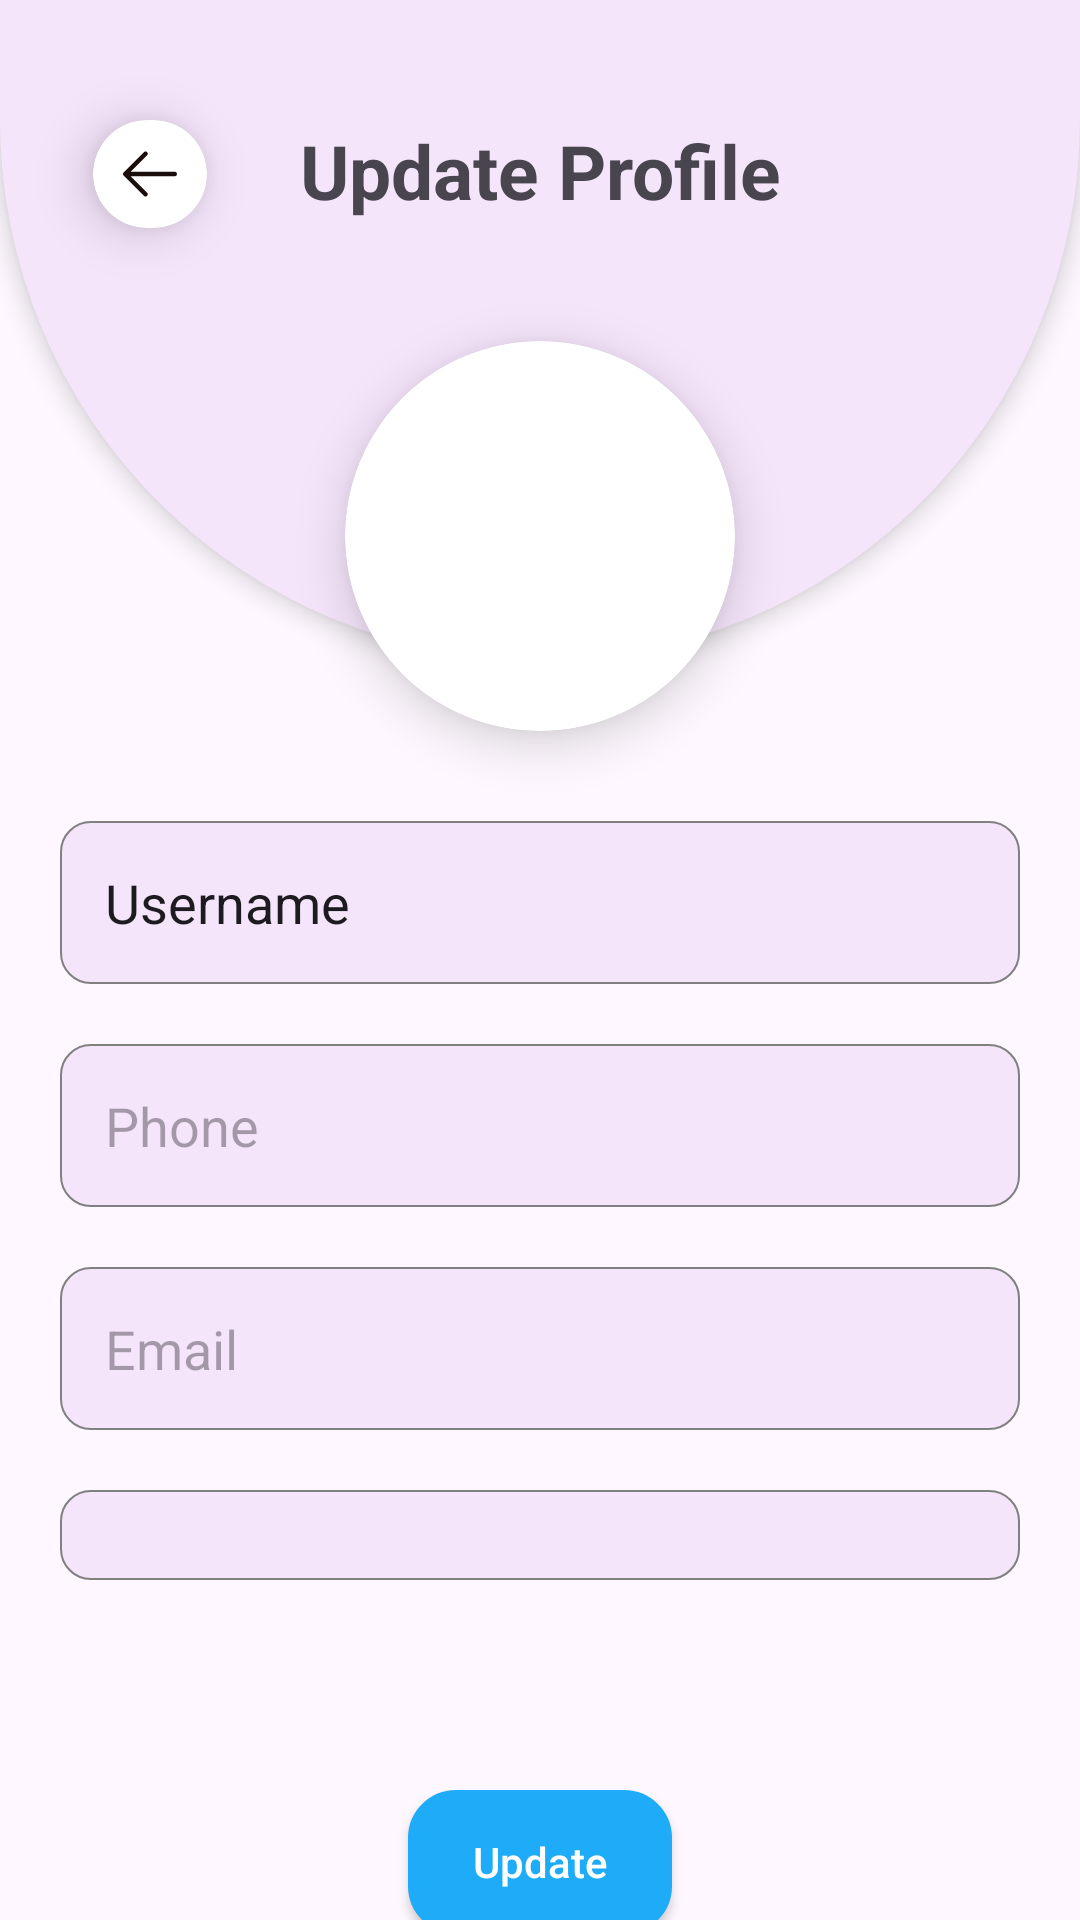

The Android layout XML behind this screen, and the referenced resources:
<!-- AndroidManifest.xml: application theme Theme.EBook -->
<!-- res/layout/activity_update_user.xml -->
<?xml version="1.0" encoding="utf-8"?>
<androidx.constraintlayout.widget.ConstraintLayout xmlns:android="http://schemas.android.com/apk/res/android"
    xmlns:app="http://schemas.android.com/apk/res-auto"
    xmlns:tools="http://schemas.android.com/tools"
    android:id="@+id/main"
    android:layout_width="match_parent"
    android:layout_height="match_parent"
    tools:context=".userscreens.UpdateUserActivity">

    <androidx.cardview.widget.CardView
        android:id="@+id/backCard"
        android:layout_marginTop="40dp"
        android:layout_width="wrap_content"
        android:layout_height="wrap_content"
        app:cardCornerRadius="20dp"
        app:cardElevation="10dp"
        app:layout_constraintEnd_toStartOf="@+id/bookCategoryTV"
        app:layout_constraintStart_toStartOf="parent"
        app:layout_constraintTop_toTopOf="parent">

        <ImageView
            android:layout_width="wrap_content"
            android:layout_height="wrap_content"
            android:layout_gravity="center"
            android:layout_margin="10dp"
            android:src="@drawable/back_icon" />

    </androidx.cardview.widget.CardView>

    <View
        android:id="@+id/view3"
        android:layout_width="match_parent"
        android:layout_height="220dp"
        android:background="@drawable/top_half_oval"
        android:elevation="5dp"
        app:layout_constraintEnd_toEndOf="parent"
        app:layout_constraintStart_toStartOf="parent"
        app:layout_constraintTop_toTopOf="parent" />

    <TextView
        android:id="@+id/bookCategoryTV"
        android:layout_width="wrap_content"
        android:layout_height="wrap_content"
        android:layout_marginTop="40dp"
        android:elevation="10dp"
        android:text="Update Profile"
        android:textSize="25sp"
        android:textStyle="bold"
        app:layout_constraintEnd_toEndOf="parent"
        app:layout_constraintStart_toStartOf="parent"
        app:layout_constraintTop_toTopOf="parent" />

    <androidx.cardview.widget.CardView
        android:id="@+id/imageCV"
        android:layout_width="130dp"
        android:layout_height="130dp"
        android:layout_marginHorizontal="20dp"
        android:layout_marginTop="40dp"
        app:cardCornerRadius="100dp"
        app:cardElevation="10dp"
        app:layout_constraintEnd_toEndOf="parent"
        app:layout_constraintStart_toStartOf="parent"
        app:layout_constraintTop_toBottomOf="@+id/bookCategoryTV">

        <com.google.android.material.imageview.ShapeableImageView
            android:id="@+id/profileSIV"
            style="@style/RoundedImageView"
            android:layout_width="match_parent"
            android:layout_height="match_parent"
            android:scaleType="centerCrop" />

    </androidx.cardview.widget.CardView>

    <androidx.appcompat.widget.AppCompatEditText
        android:id="@+id/userNameET"
        android:layout_width="match_parent"
        android:layout_height="wrap_content"
        android:layout_marginHorizontal="20dp"
        android:layout_marginTop="30dp"
        android:background="@drawable/edit_text_bg"
        android:text="Username"
        android:padding="15dp"
        app:layout_constraintEnd_toEndOf="parent"
        app:layout_constraintStart_toStartOf="parent"
        app:layout_constraintTop_toBottomOf="@+id/imageCV" />

    <androidx.appcompat.widget.AppCompatEditText
        android:id="@+id/phoneET"
        android:layout_width="match_parent"
        android:layout_height="wrap_content"
        android:layout_marginHorizontal="20dp"
        android:layout_marginTop="20dp"
        android:inputType="number"
        android:background="@drawable/edit_text_bg"
        android:hint="Phone"
        android:padding="15dp"
        app:layout_constraintEnd_toEndOf="parent"
        app:layout_constraintStart_toStartOf="parent"
        app:layout_constraintTop_toBottomOf="@+id/userNameET" />

    <androidx.appcompat.widget.AppCompatEditText
        android:id="@+id/emailET"
        android:layout_width="match_parent"
        android:layout_height="wrap_content"
        android:layout_marginHorizontal="20dp"
        android:layout_marginTop="20dp"
        android:background="@drawable/edit_text_bg"
        android:hint="Email"
        android:padding="15dp"
        app:layout_constraintEnd_toEndOf="parent"
        app:layout_constraintStart_toStartOf="parent"
        app:layout_constraintTop_toBottomOf="@+id/phoneET" />

    <Spinner
        android:id="@+id/genderS"
        android:layout_width="match_parent"
        android:layout_height="wrap_content"
        android:layout_marginHorizontal="20dp"
        android:layout_marginTop="20dp"
        android:text="Gender"
        android:padding="15dp"
        android:background="@drawable/edit_text_bg"
        app:layout_constraintEnd_toEndOf="parent"
        app:layout_constraintStart_toStartOf="parent"
        app:layout_constraintTop_toBottomOf="@+id/emailET" />

    <LinearLayout
        android:layout_width="match_parent"
        android:layout_height="wrap_content"
        android:gravity="center"
        android:layout_marginTop="70dp"
        app:layout_constraintEnd_toEndOf="parent"
        app:layout_constraintStart_toStartOf="parent"
        app:layout_constraintTop_toBottomOf="@id/genderS">

    <androidx.appcompat.widget.AppCompatButton
        android:id="@+id/updateProfileBTN"
        android:layout_width="wrap_content"
        android:layout_height="wrap_content"
        android:background="@drawable/border_10dp_bg_stroke"
        android:backgroundTint="@color/color1EAB"
        android:layout_marginHorizontal="20dp"
        android:text="Update"
        android:textAllCaps="false"
        android:textColor="@color/white"
        />

    </LinearLayout>

</androidx.constraintlayout.widget.ConstraintLayout>
<!-- resources referenced by this layout -->
<resources>
  <color name="color1EAB">#1EABF8</color>
  <color name="white">#FFFFFFFF</color>
  <!-- drawable back_icon (drawable) -->
  <vector xmlns:android="http://schemas.android.com/apk/res/android"
      android:width="18dp"
      android:height="16dp"
      android:viewportWidth="18"
      android:viewportHeight="16">
    <path
        android:pathData="M18,8C18,8.414 17.664,8.75 17.25,8.75H2.56L8.031,14.219C8.324,14.512 8.324,14.988 8.031,15.281C7.738,15.574 7.262,15.574 6.969,15.281L0.219,8.531C0.079,8.39 -0.001,8.199 -0.001,8C-0.001,7.801 0.079,7.61 0.219,7.469L6.969,0.719C7.262,0.426 7.738,0.426 8.031,0.719C8.324,1.012 8.324,1.488 8.031,1.781L2.56,7.25H17.25C17.664,7.25 18,7.586 18,8Z"
        android:fillColor="#1C0D0D"
        android:fillType="evenOdd"/>
  </vector>
  <!-- drawable border_10dp_bg_stroke (drawable) -->
  <?xml version="1.0" encoding="utf-8"?>
  <shape xmlns:android="http://schemas.android.com/apk/res/android"
      android:shape="rectangle">
      <solid android:color="@color/white"/>
      <corners android:radius="15dp"/>
      <stroke android:width="2dp" android:color="@color/color8E66"/>
  </shape>
  <!-- drawable edit_text_bg (drawable) -->
  <?xml version="1.0" encoding="utf-8"?>
  <shape
      android:shape="rectangle"
      xmlns:android="http://schemas.android.com/apk/res/android">
  
      <solid android:color="@color/primary"/>
      <corners android:radius="10dp"/>
      <stroke android:color="@color/gray" android:width=".5dp"/>
  </shape>
  <!-- drawable top_half_oval (drawable) -->
  <?xml version="1.0" encoding="utf-8"?>
  <shape xmlns:android="http://schemas.android.com/apk/res/android">
  
      <solid android:color="@color/primary" />
      <corners android:bottomLeftRadius="300dp" android:bottomRightRadius="300dp" />
  
  
  </shape>
  <style name="RoundedImageView">
          <item name="cornerFamily">rounded</item>
          <item name="cornerSize">5%</item> 
      </style>
  <style name="Theme.EBook" parent="Base.Theme.EBook" />
  <color name="color8E66">#8E66C1</color>
  <color name="primary">#F5E5FB</color>
  <color name="gray">#FF808080</color>"&gt;
  <style name="Base.Theme.EBook" parent="Theme.Material3.DayNight.NoActionBar">
          
          
      </style>
</resources>
